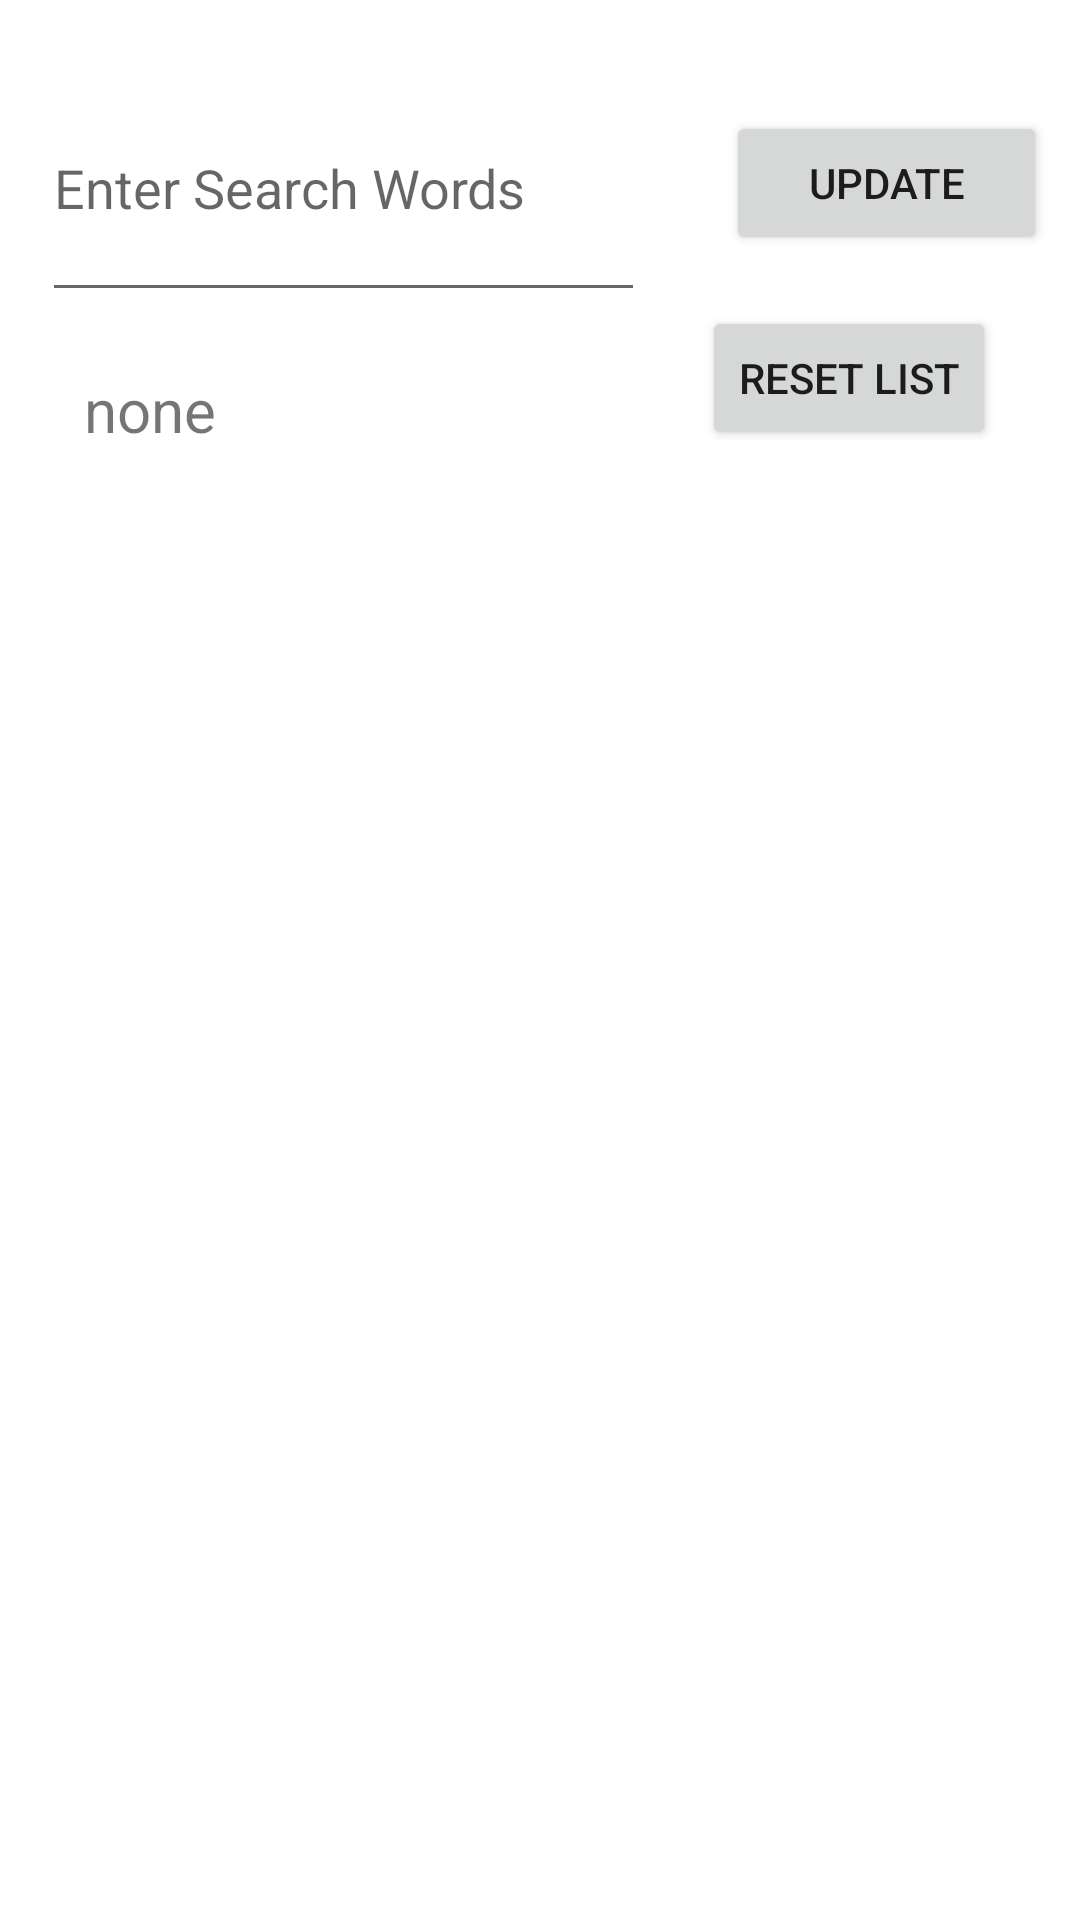

The Android layout XML behind this screen, and the referenced resources:
<!-- AndroidManifest.xml: application theme Theme.TrueDrowning -->
<!-- res/layout/activity_word_list.xml -->
<?xml version="1.0" encoding="utf-8"?>
<RelativeLayout xmlns:android="http://schemas.android.com/apk/res/android"
    xmlns:app="http://schemas.android.com/apk/res-auto"
    xmlns:tools="http://schemas.android.com/tools"
    android:layout_width="match_parent"
    android:layout_height="match_parent"
    tools:context=".wordList">

    <EditText
        android:id="@+id/search_edit_text"
        android:layout_width="201dp"
        android:layout_height="86dp"
        android:layout_alignParentStart="true"
        android:layout_alignParentTop="true"
        android:layout_centerInParent="true"
        android:layout_marginStart="14dp"
        android:layout_marginTop="18dp"
        android:hint="Enter Search Words" />

    <Button
        android:id="@+id/searchTerms"
        android:layout_width="107dp"
        android:layout_height="wrap_content"
        android:layout_alignParentStart="true"
        android:layout_alignParentTop="true"
        android:layout_centerHorizontal="true"
        android:layout_marginStart="242dp"
        android:layout_marginTop="37dp"
        android:layout_marginBottom="528dp"
        android:onClick="searchTerms"
        android:text="Update" />

    <Button
        android:id="@+id/wipeList"
        android:layout_width="wrap_content"
        android:layout_height="wrap_content"
        android:layout_alignParentStart="true"
        android:layout_alignParentTop="true"
        android:layout_centerHorizontal="true"
        android:layout_marginStart="234dp"
        android:layout_marginTop="102dp"
        android:onClick="eraseList"
        android:text="reset list" />

    <TextView
        android:id="@+id/result_text_view"
        android:layout_width="wrap_content"
        android:layout_height="wrap_content"
        android:layout_alignParentStart="true"
        android:layout_alignParentTop="true"
        android:layout_alignParentEnd="true"
        android:layout_alignParentBottom="true"
        android:layout_centerInParent="true"
        android:layout_marginStart="28dp"
        android:layout_marginTop="123dp"
        android:layout_marginEnd="138dp"
        android:layout_marginBottom="46dp"
        android:text="none"
        android:textSize="20dp" />

</RelativeLayout>
<!-- resources referenced by this layout -->
<resources>
  <style name="Theme.TrueDrowning" parent="Theme.MaterialComponents.DayNight.DarkActionBar">
          
          <item name="colorPrimary">@color/blue</item>
          <item name="colorPrimaryVariant">@color/blue_light</item>
          <item name="colorOnPrimary">@color/white</item>
          
          <item name="colorSecondary">@color/teal_200</item>
          <item name="colorSecondaryVariant">@color/teal_700</item>
          <item name="colorOnSecondary">@color/black</item>
          
          <item name="android:statusBarColor">?attr/colorPrimaryVariant</item>
          
      </style>
  <!-- not gathered from this repository: default colours our renderer supplied (Android Studio template values) -->
  <color name="teal_200">#FF03DAC5</color>
  <color name="teal_700">#FF018786</color>
  <color name="black">#FF000000</color>
  <color name="white">#FFFFFFFF</color>
</resources>
